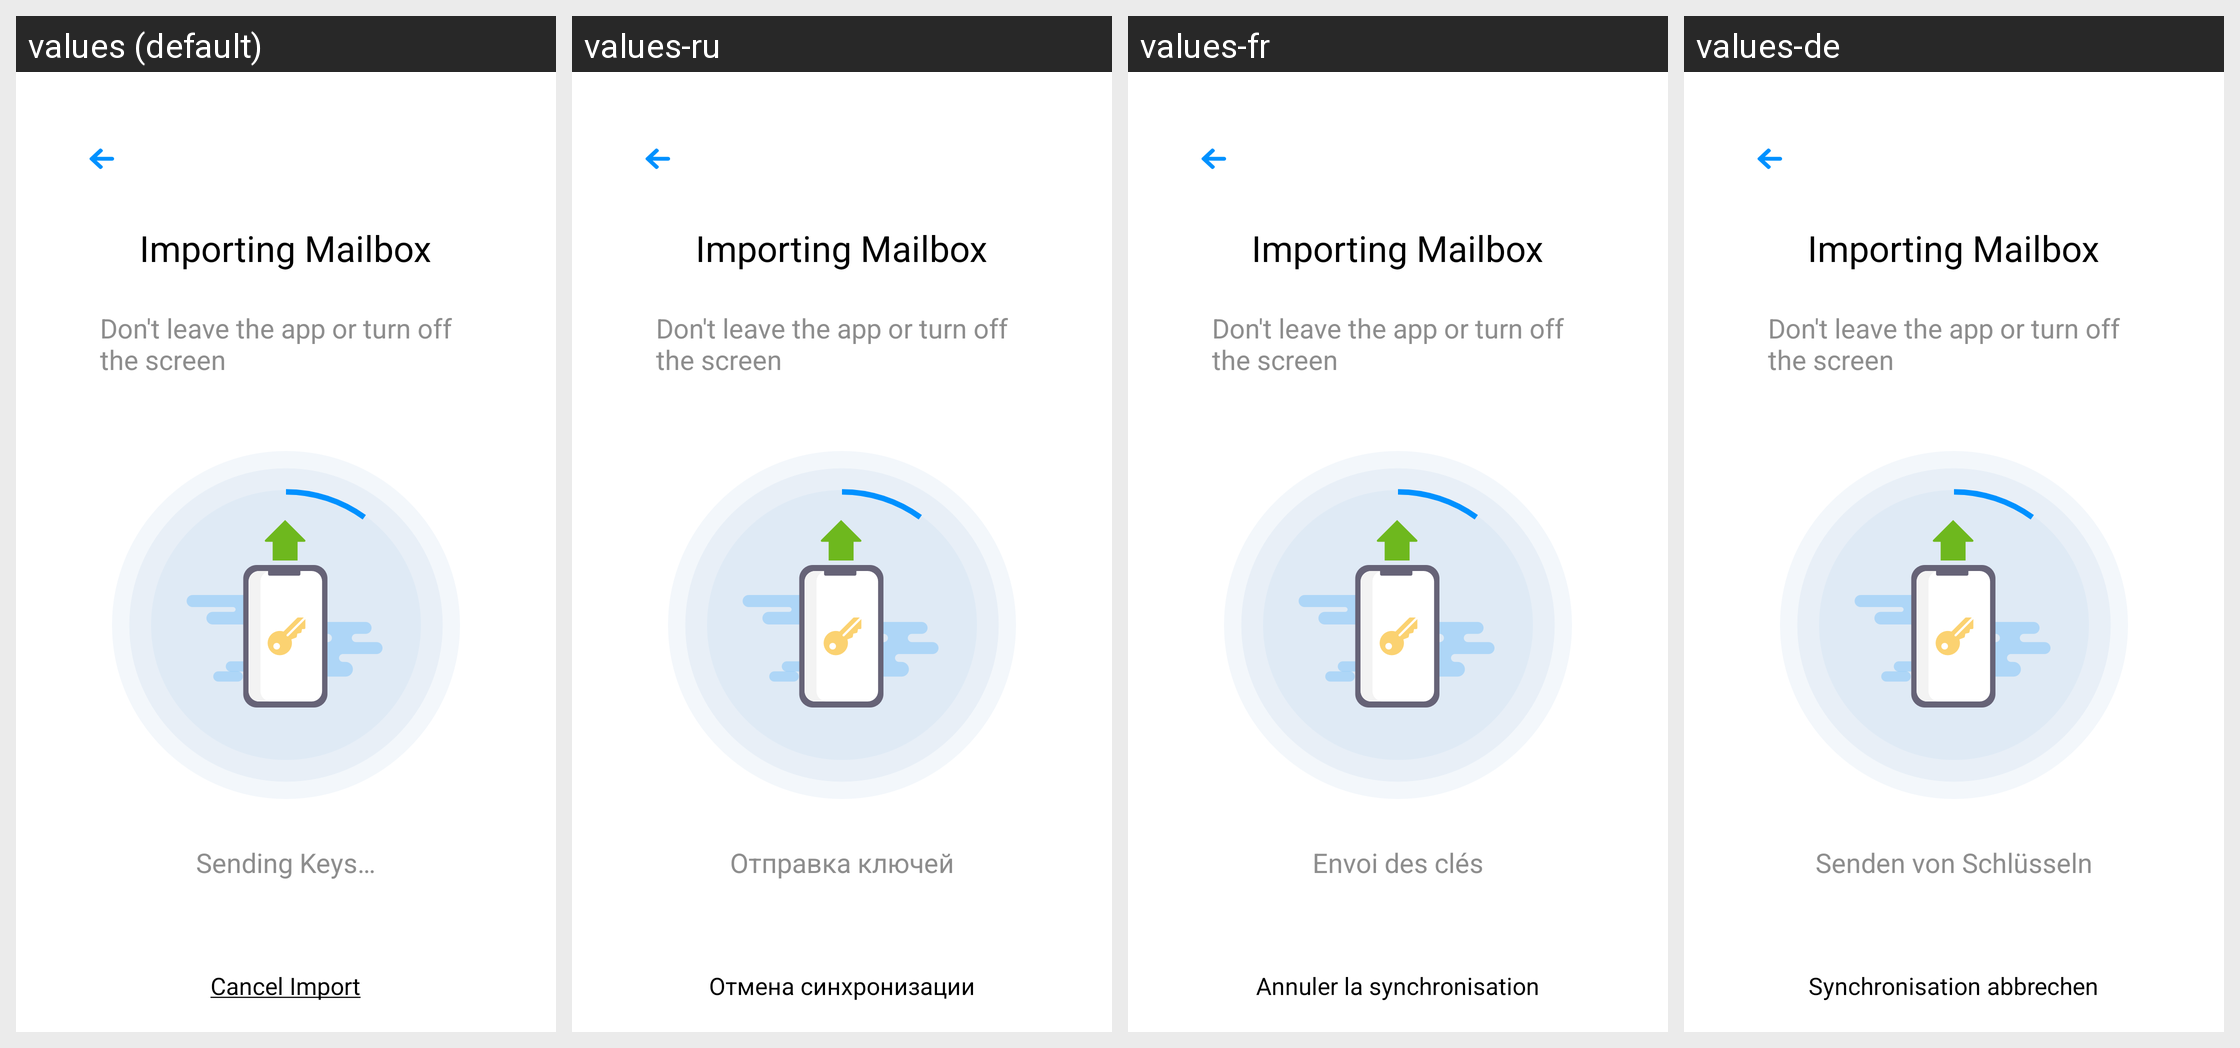

Locale-by-locale string values for the Android screen shown in this grid:
Android screen res/layout/holder_sync_import.xml rendered under 4 locales, left to right: values (default), values-ru, values-fr, values-de. Device: Nexus 5 (rendered at 1080×1920; each locale shown at half size, 540×960, under a caption strip naming it); theme AppTheme.
Other locales in the repository, not shown: values-es.
Strings drawn on this screen, with the default value and each locale's value (text and hints the layout hard-codes, and strings that could not be matched under every locale, appear in the picture but are not listed):

import_mailbox_import_title
  values: Importing Mailbox
  values-ru: Importing Mailbox
  values-fr: Importing Mailbox
  values-de: Importing Mailbox

import_mailbox_import_sub_title
  values: Don't leave the app or turn off the screen
  values-ru: Don't leave the app or turn off the screen
  values-fr: Don't leave the app or turn off the screen
  values-de: Don't leave the app or turn off the screen

sending_keys
  values: Sending Keys…
  values-ru: Отправка ключей
  values-fr: Envoi des clés
  values-de: Senden von Schlüsseln

cancel_sync
  values: Cancel Import
  values-ru: Отмена синхронизации
  values-fr: Annuler la synchronisation
  values-de: Synchronisation abbrechen
